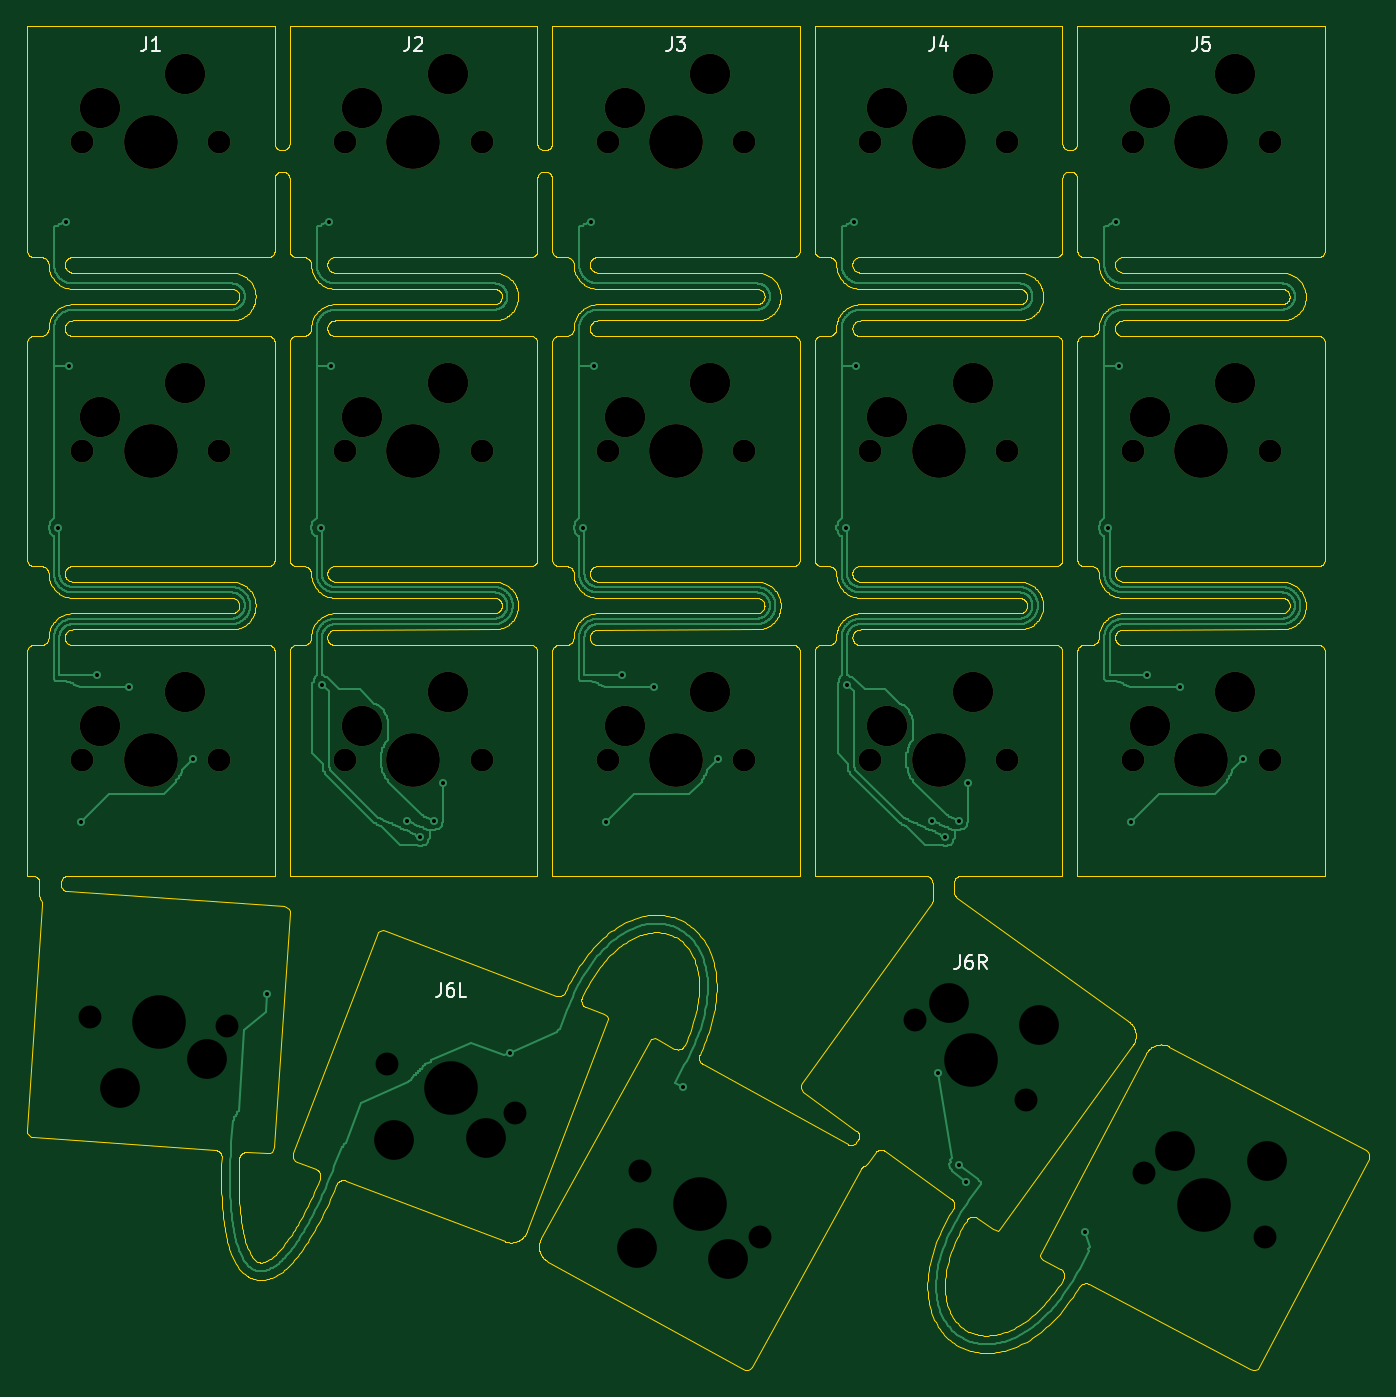
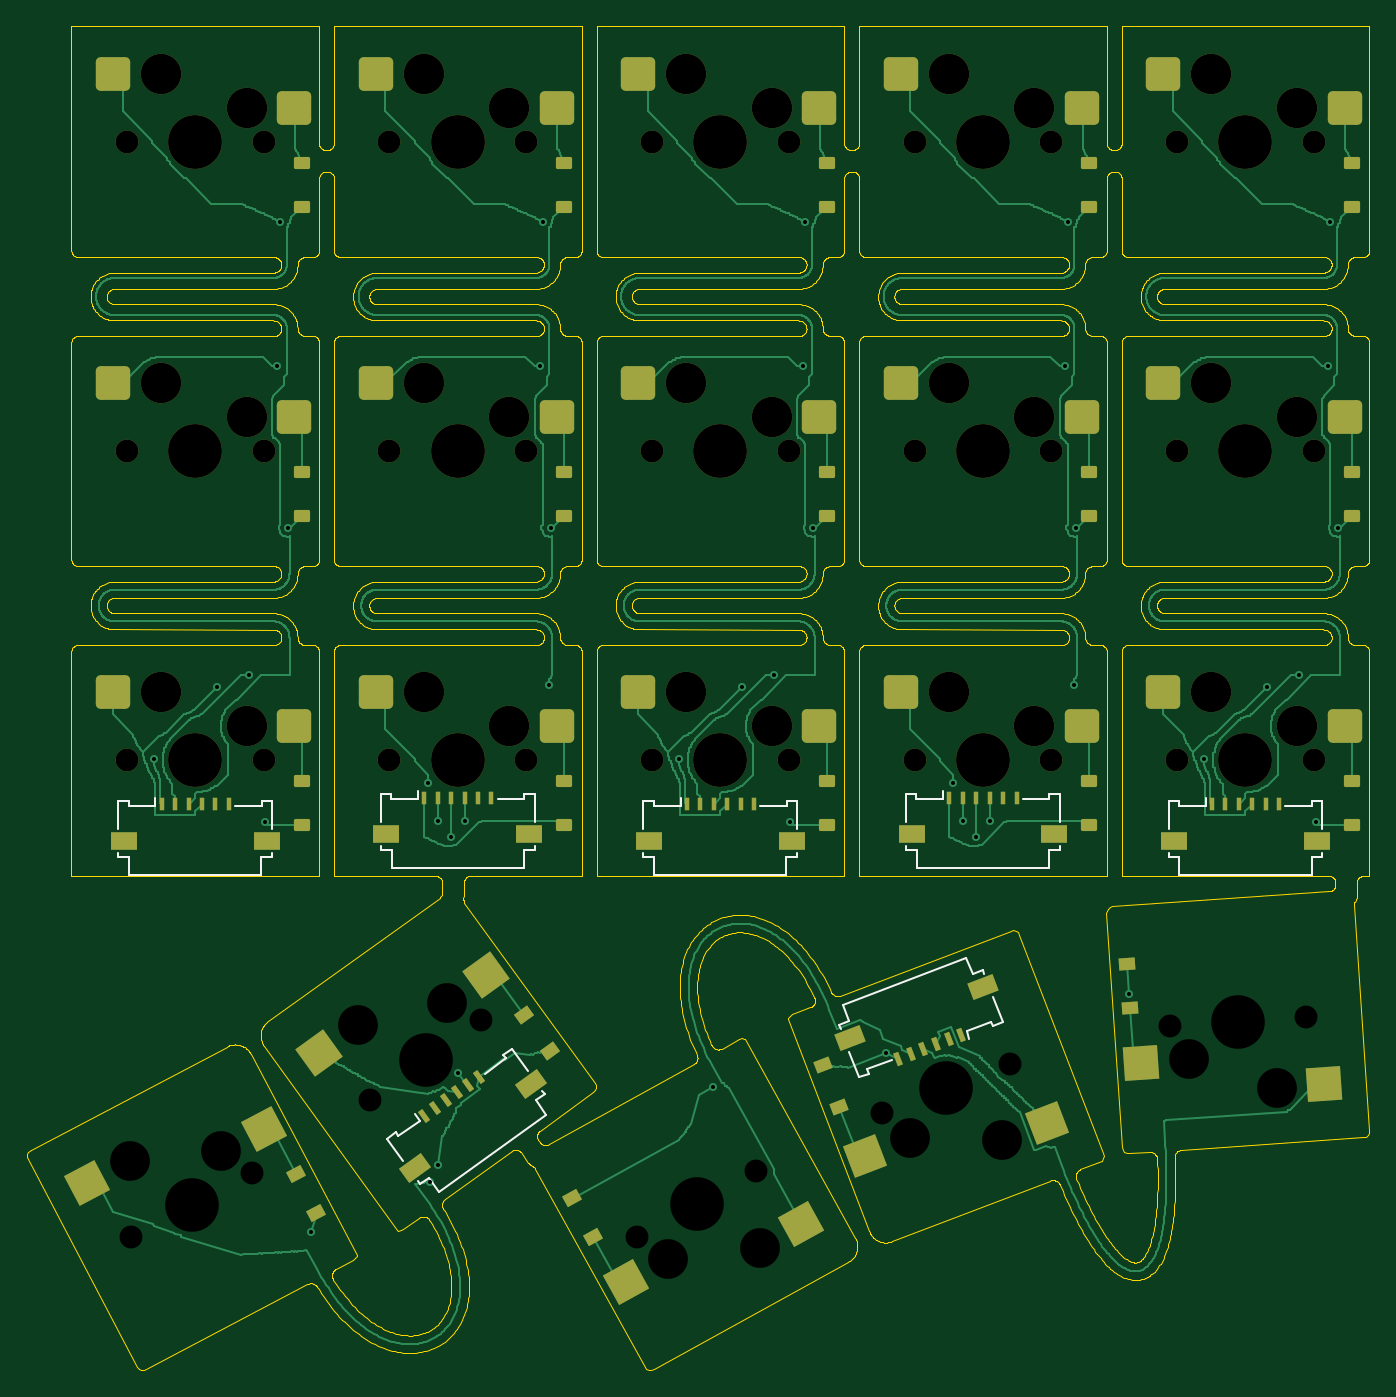
Circuit board: 9 layer files. Board 99.7 x 99.8 mm.
- bottom_copper: GyreNanoKeyfieldFR4V32-B_Cu.gbl (163137 bytes)
- bottom_mask: GyreNanoKeyfieldFR4V32-B_Mask.gbs (8738 bytes)
- bottom_silk: GyreNanoKeyfieldFR4V32-B_Silkscreen.gbo (5938 bytes)
- outline: GyreNanoKeyfieldFR4V32-Edge_Cuts.gm1 (232897 bytes)
- top_copper: GyreNanoKeyfieldFR4V32-F_Cu.gtl (135831 bytes)
- top_mask: GyreNanoKeyfieldFR4V32-F_Mask.gts (2915 bytes)
- top_silk: GyreNanoKeyfieldFR4V32-F_Silkscreen.gto (6829 bytes)
- drill: GyreNanoKeyfieldFR4V32-NPTH.drl (2015 bytes)
- drill: GyreNanoKeyfieldFR4V32-PTH.drl (925 bytes)

=== bottom_copper: GyreNanoKeyfieldFR4V32-B_Cu.gbl (163137 bytes, source omitted) ===
=== bottom_mask: GyreNanoKeyfieldFR4V32-B_Mask.gbs (8738 bytes, source omitted) ===
=== bottom_silk: GyreNanoKeyfieldFR4V32-B_Silkscreen.gbo ===
%TF.GenerationSoftware,KiCad,Pcbnew,10.0.8*%
%TF.CreationDate,2026-11-12T17:40:36+08:00*%
%TF.ProjectId,GyreNanoKeyfieldFR4V32,47797265-4e61-46e6-9f4b-65796669656c,rev?*%
%TF.SameCoordinates,Original*%
%TF.FileFunction,Legend,Bot*%
%TF.FilePolarity,Positive*%
%FSLAX46Y46*%
G04 Gerber Fmt 4.6, Leading zero omitted, Abs format (unit mm)*
G04 Created by KiCad (PCBNEW 10.0.8) date 2026-11-12 17:40:36*
%MOMM*%
%LPD*%
G01*
G04 APERTURE LIST*
%ADD10C,0.120000*%
G04 APERTURE END LIST*
%TO.C,J2*%
D10*
X22990000Y-57031554D02*
X23760000Y-57031554D01*
X22990000Y-59081554D02*
X22990000Y-57031554D01*
X22990000Y-61201554D02*
X22990000Y-60901554D01*
X23760000Y-57031554D02*
X23760000Y-57381554D01*
X23760000Y-57381554D02*
X25740000Y-57381554D01*
X23790000Y-61201554D02*
X22990000Y-61201554D01*
X23790000Y-62501554D02*
X23790000Y-61201554D01*
X31660000Y-56791554D02*
X31660000Y-57381554D01*
X31660000Y-57381554D02*
X33640000Y-57381554D01*
X33610000Y-61201554D02*
X33610000Y-62501554D01*
X33610000Y-62501554D02*
X23790000Y-62501554D01*
X33640000Y-57031554D02*
X34410000Y-57031554D01*
X33640000Y-57381554D02*
X33640000Y-57031554D01*
X34410000Y-57031554D02*
X34410000Y-59081554D01*
X34410000Y-60901554D02*
X34410000Y-61201554D01*
X34410000Y-61201554D02*
X33610000Y-61201554D01*
%TO.C,J3*%
X42490000Y-57531554D02*
X43260000Y-57531554D01*
X42490000Y-59581554D02*
X42490000Y-57531554D01*
X42490000Y-61701554D02*
X42490000Y-61401554D01*
X43260000Y-57531554D02*
X43260000Y-57881554D01*
X43260000Y-57881554D02*
X45240000Y-57881554D01*
X43290000Y-61701554D02*
X42490000Y-61701554D01*
X43290000Y-63001554D02*
X43290000Y-61701554D01*
X51160000Y-57291554D02*
X51160000Y-57881554D01*
X51160000Y-57881554D02*
X53140000Y-57881554D01*
X53110000Y-61701554D02*
X53110000Y-63001554D01*
X53110000Y-63001554D02*
X43290000Y-63001554D01*
X53140000Y-57531554D02*
X53910000Y-57531554D01*
X53140000Y-57881554D02*
X53140000Y-57531554D01*
X53910000Y-57531554D02*
X53910000Y-59581554D01*
X53910000Y-61401554D02*
X53910000Y-61701554D01*
X53910000Y-61701554D02*
X53110000Y-61701554D01*
%TO.C,J1*%
X3490000Y-57531554D02*
X4260000Y-57531554D01*
X3490000Y-59581554D02*
X3490000Y-57531554D01*
X3490000Y-61701554D02*
X3490000Y-61401554D01*
X4260000Y-57531554D02*
X4260000Y-57881554D01*
X4260000Y-57881554D02*
X6240000Y-57881554D01*
X4290000Y-61701554D02*
X3490000Y-61701554D01*
X4290000Y-63001554D02*
X4290000Y-61701554D01*
X12160000Y-57291554D02*
X12160000Y-57881554D01*
X12160000Y-57881554D02*
X14140000Y-57881554D01*
X14110000Y-61701554D02*
X14110000Y-63001554D01*
X14110000Y-63001554D02*
X4290000Y-63001554D01*
X14140000Y-57531554D02*
X14910000Y-57531554D01*
X14140000Y-57881554D02*
X14140000Y-57531554D01*
X14910000Y-57531554D02*
X14910000Y-59581554D01*
X14910000Y-61401554D02*
X14910000Y-61701554D01*
X14910000Y-61701554D02*
X14110000Y-61701554D01*
%TO.C,J6R*%
X61135952Y-80830122D02*
X61896458Y-79775783D01*
X61247634Y-79307779D02*
X61423135Y-79064470D01*
X61896458Y-79775783D02*
X61247634Y-79307779D01*
X62487843Y-77588395D02*
X63687102Y-75925784D01*
X63687102Y-75925784D02*
X64311595Y-76376237D01*
X64106844Y-76660098D02*
X65712683Y-77818406D01*
X64311595Y-76376237D02*
X64106844Y-76660098D01*
X69100268Y-86574865D02*
X61135952Y-80830122D01*
X69860774Y-85520526D02*
X69100268Y-86574865D01*
X70509598Y-85988530D02*
X69860774Y-85520526D01*
X70513982Y-81281632D02*
X72119821Y-82439941D01*
X70685099Y-85745220D02*
X70509598Y-85988530D01*
X70859134Y-80803125D02*
X70513982Y-81281632D01*
X72119821Y-82439941D02*
X72324573Y-82156081D01*
X72324573Y-82156081D02*
X72949066Y-82606534D01*
X72949066Y-82606534D02*
X71749807Y-84269146D01*
%TO.C,J6L*%
X27223308Y-73988564D02*
X27956227Y-72074059D01*
X27942416Y-74263856D02*
X27223308Y-73988564D01*
X28067547Y-73936989D02*
X27942416Y-74263856D01*
X28606916Y-70374352D02*
X28714173Y-70094180D01*
X28714173Y-70094180D02*
X29461296Y-70380198D01*
X29461296Y-70380198D02*
X29926074Y-69166121D01*
X29705741Y-75195885D02*
X29916679Y-74644881D01*
X29916679Y-74644881D02*
X28067547Y-73936989D01*
X29926074Y-69166121D02*
X39097021Y-72676982D01*
X37169395Y-77796168D02*
X37294528Y-77469301D01*
X37294528Y-77469301D02*
X35445396Y-76761409D01*
X37888502Y-78071460D02*
X37169395Y-77796168D01*
X38621421Y-76156954D02*
X37888502Y-78071460D01*
X38632243Y-73891059D02*
X39379367Y-74177076D01*
X39097021Y-72676982D02*
X38632243Y-73891059D01*
X39379367Y-74177076D02*
X39272110Y-74457248D01*
%TO.C,J4*%
X61990001Y-57031554D02*
X62760001Y-57031554D01*
X61990001Y-59081554D02*
X61990001Y-57031554D01*
X61990001Y-61201554D02*
X61990001Y-60901554D01*
X62760001Y-57031554D02*
X62760001Y-57381554D01*
X62760001Y-57381554D02*
X64740001Y-57381554D01*
X62790001Y-61201554D02*
X61990001Y-61201554D01*
X62790001Y-62501554D02*
X62790001Y-61201554D01*
X70660001Y-56791554D02*
X70660001Y-57381554D01*
X70660001Y-57381554D02*
X72640001Y-57381554D01*
X72610001Y-61201554D02*
X72610001Y-62501554D01*
X72610001Y-62501554D02*
X62790001Y-62501554D01*
X72640001Y-57031554D02*
X73410001Y-57031554D01*
X72640001Y-57381554D02*
X72640001Y-57031554D01*
X73410001Y-57031554D02*
X73410001Y-59081554D01*
X73410001Y-60901554D02*
X73410001Y-61201554D01*
X73410001Y-61201554D02*
X72610001Y-61201554D01*
%TO.C,J5*%
X81490001Y-57531554D02*
X82260001Y-57531554D01*
X81490001Y-59581554D02*
X81490001Y-57531554D01*
X81490001Y-61701554D02*
X81490001Y-61401554D01*
X82260001Y-57531554D02*
X82260001Y-57881554D01*
X82260001Y-57881554D02*
X84240001Y-57881554D01*
X82290001Y-61701554D02*
X81490001Y-61701554D01*
X82290001Y-63001554D02*
X82290001Y-61701554D01*
X90160001Y-57291554D02*
X90160001Y-57881554D01*
X90160001Y-57881554D02*
X92140001Y-57881554D01*
X92110001Y-61701554D02*
X92110001Y-63001554D01*
X92110001Y-63001554D02*
X82290001Y-63001554D01*
X92140001Y-57531554D02*
X92910001Y-57531554D01*
X92140001Y-57881554D02*
X92140001Y-57531554D01*
X92910001Y-57531554D02*
X92910001Y-59581554D01*
X92910001Y-61401554D02*
X92910001Y-61701554D01*
X92910001Y-61701554D02*
X92110001Y-61701554D01*
%TD*%
M02*

=== outline: GyreNanoKeyfieldFR4V32-Edge_Cuts.gm1 (232897 bytes, source omitted) ===
=== top_copper: GyreNanoKeyfieldFR4V32-F_Cu.gtl (135831 bytes, source omitted) ===
=== top_mask: GyreNanoKeyfieldFR4V32-F_Mask.gts ===
%TF.GenerationSoftware,KiCad,Pcbnew,10.0.8*%
%TF.CreationDate,2026-11-12T17:40:36+08:00*%
%TF.ProjectId,GyreNanoKeyfieldFR4V32,47797265-4e61-46e6-9f4b-65796669656c,rev?*%
%TF.SameCoordinates,Original*%
%TF.FileFunction,Soldermask,Top*%
%TF.FilePolarity,Negative*%
%FSLAX46Y46*%
G04 Gerber Fmt 4.6, Leading zero omitted, Abs format (unit mm)*
G04 Created by KiCad (PCBNEW 10.0.8) date 2026-11-12 17:40:36*
%MOMM*%
%LPD*%
G01*
G04 APERTURE LIST*
%ADD10C,1.700000*%
%ADD11C,3.000000*%
%ADD12C,4.000000*%
G04 APERTURE END LIST*
D10*
%TO.C,C1_SW2*%
X23620000Y-31550777D03*
D11*
X24890000Y-29010777D03*
D12*
X28700000Y-31550777D03*
D11*
X31240000Y-26470777D03*
D10*
X33780000Y-31550777D03*
%TD*%
%TO.C,C2_SW3*%
X43120000Y-54501554D03*
D11*
X44390000Y-51961554D03*
D12*
X48200000Y-54501554D03*
D11*
X50740000Y-49421554D03*
D10*
X53280000Y-54501554D03*
%TD*%
%TO.C,C3_SW3*%
X62620001Y-54501554D03*
D11*
X63890001Y-51961554D03*
D12*
X67700001Y-54501554D03*
D11*
X70240001Y-49421554D03*
D10*
X72780001Y-54501554D03*
%TD*%
%TO.C,C0_SW3*%
X4120000Y-54501554D03*
D11*
X5390000Y-51961554D03*
D12*
X9200000Y-54501554D03*
D11*
X11740000Y-49421554D03*
D10*
X14280000Y-54501554D03*
%TD*%
%TO.C,C2_SW1*%
X43120000Y-8600000D03*
D11*
X44390000Y-6060000D03*
D12*
X48200000Y-8600000D03*
D11*
X50740000Y-3520000D03*
D10*
X53280000Y-8600000D03*
%TD*%
%TO.C,C4_SW2*%
X82120001Y-31550777D03*
D11*
X83390001Y-29010777D03*
D12*
X87200001Y-31550777D03*
D11*
X89740001Y-26470777D03*
D10*
X92280001Y-31550777D03*
%TD*%
%TO.C,C2_SW2*%
X43120000Y-31550777D03*
D11*
X44390000Y-29010777D03*
D12*
X48200000Y-31550777D03*
D11*
X50740000Y-26470777D03*
D10*
X53280000Y-31550777D03*
%TD*%
%TO.C,C3_SW1*%
X62620001Y-8600000D03*
D11*
X63890001Y-6060000D03*
D12*
X67700001Y-8600000D03*
D11*
X70240001Y-3520000D03*
D10*
X72780001Y-8600000D03*
%TD*%
%TO.C,C1_SW1*%
X23620000Y-8600000D03*
D11*
X24890000Y-6060000D03*
D12*
X28700000Y-8600000D03*
D11*
X31240000Y-3520000D03*
D10*
X33780000Y-8600000D03*
%TD*%
%TO.C,C0_SW1*%
X4120000Y-8600000D03*
D11*
X5390000Y-6060000D03*
D12*
X9200000Y-8600000D03*
D11*
X11740000Y-3520000D03*
D10*
X14280000Y-8600000D03*
%TD*%
%TO.C,C0_SW2*%
X4120000Y-31550777D03*
D11*
X5390000Y-29010777D03*
D12*
X9200000Y-31550777D03*
D11*
X11740000Y-26470777D03*
D10*
X14280000Y-31550777D03*
%TD*%
%TO.C,C3_SW2*%
X62620001Y-31550777D03*
D11*
X63890001Y-29010777D03*
D12*
X67700001Y-31550777D03*
D11*
X70240001Y-26470777D03*
D10*
X72780001Y-31550777D03*
%TD*%
%TO.C,C1_SW3*%
X23620000Y-54501554D03*
D11*
X24890000Y-51961554D03*
D12*
X28700000Y-54501554D03*
D11*
X31240000Y-49421554D03*
D10*
X33780000Y-54501554D03*
%TD*%
%TO.C,C4_SW3*%
X82120001Y-54501554D03*
D11*
X83390001Y-51961554D03*
D12*
X87200001Y-54501554D03*
D11*
X89740001Y-49421554D03*
D10*
X92280001Y-54501554D03*
%TD*%
%TO.C,C4_SW1*%
X82120001Y-8600000D03*
D11*
X83390001Y-6060000D03*
D12*
X87200001Y-8600000D03*
D11*
X89740001Y-3520000D03*
D10*
X92280001Y-8600000D03*
%TD*%
M02*

=== top_silk: GyreNanoKeyfieldFR4V32-F_Silkscreen.gto (6829 bytes, source omitted) ===
=== drill: GyreNanoKeyfieldFR4V32-NPTH.drl ===
M48
; DRILL file KiCad 10.0.8 date 2026-11-12T17:40:36
; FORMAT={-:-/ absolute / metric / decimal}
; #@! TF.CreationDate,2026-11-12T17:40:36+08:00
; #@! TF.GenerationSoftware,Kicad,Pcbnew,10.0.8
; #@! TF.FileFunction,NonPlated,1,2,NPTH
FMAT,2
METRIC
; #@! TA.AperFunction,NonPlated,NPTH,ComponentDrill
T1C1.700
; #@! TA.AperFunction,NonPlated,NPTH,ComponentDrill
T2C2.950
; #@! TA.AperFunction,NonPlated,NPTH,ComponentDrill
T3C3.000
; #@! TA.AperFunction,NonPlated,NPTH,ComponentDrill
T4C3.980
; #@! TA.AperFunction,NonPlated,NPTH,ComponentDrill
T5C4.000
%
G90
G05
T1
X4.12Y-8.6
X4.12Y-31.551
X4.12Y-54.502
X4.705Y-73.591
X14.28Y-8.6
X14.28Y-31.551
X14.28Y-54.502
X14.841Y-74.285
X23.62Y-8.6
X23.62Y-31.551
X23.62Y-54.502
X26.725Y-77.053
X33.78Y-8.6
X33.78Y-31.551
X33.78Y-54.502
X36.213Y-80.685
X43.12Y-8.6
X43.12Y-31.551
X43.12Y-54.502
X45.525Y-85.029
X53.28Y-8.6
X53.28Y-31.551
X53.28Y-54.502
X54.418Y-89.941
X62.62Y-8.6
X62.62Y-31.551
X62.62Y-54.502
X65.976Y-73.829
X72.78Y-8.6
X72.78Y-31.551
X72.78Y-54.502
X74.217Y-79.772
X82.12Y-8.6
X82.12Y-31.551
X82.12Y-54.502
X82.954Y-85.178
X91.938Y-89.922
X92.28Y-8.6
X92.28Y-31.551
X92.28Y-54.502
T2
X6.892Y-78.833
X13.401Y-76.733
X27.281Y-82.705
X34.119Y-82.603
X45.292Y-90.704
X52.078Y-91.55
X68.492Y-72.512
X75.128Y-74.167
X85.263Y-83.525
X92.065Y-84.244
T3
X5.39Y-6.06
X5.39Y-29.011
X5.39Y-51.962
X11.74Y-3.52
X11.74Y-26.471
X11.74Y-49.422
X24.89Y-6.06
X24.89Y-29.011
X24.89Y-51.962
X31.24Y-3.52
X31.24Y-26.471
X31.24Y-49.422
X44.39Y-6.06
X44.39Y-29.011
X44.39Y-51.962
X50.74Y-3.52
X50.74Y-26.471
X50.74Y-49.422
X63.89Y-6.06
X63.89Y-29.011
X63.89Y-51.962
X70.24Y-3.52
X70.24Y-26.471
X70.24Y-49.422
X83.39Y-6.06
X83.39Y-29.011
X83.39Y-51.962
X89.74Y-3.52
X89.74Y-26.471
X89.74Y-49.422
T4
X9.773Y-73.938
X31.469Y-78.869
X49.971Y-87.485
X70.096Y-76.801
X87.446Y-87.55
T5
X9.2Y-8.6
X9.2Y-31.551
X9.2Y-54.502
X28.7Y-8.6
X28.7Y-31.551
X28.7Y-54.502
X48.2Y-8.6
X48.2Y-31.551
X48.2Y-54.502
X67.7Y-8.6
X67.7Y-31.551
X67.7Y-54.502
X87.2Y-8.6
X87.2Y-31.551
X87.2Y-54.502
M30

=== drill: GyreNanoKeyfieldFR4V32-PTH.drl ===
M48
; DRILL file KiCad 10.0.8 date 2026-11-12T17:40:36
; FORMAT={-:-/ absolute / metric / decimal}
; #@! TF.CreationDate,2026-11-12T17:40:36+08:00
; #@! TF.GenerationSoftware,Kicad,Pcbnew,10.0.8
; #@! TF.FileFunction,Plated,1,2,PTH
FMAT,2
METRIC
; #@! TA.AperFunction,Plated,PTH,ViaDrill
T1C0.300
%
G90
G05
T1
X2.3Y-37.251
X2.9Y-14.5
X3.1Y-25.251
X4.0Y-59.102
X5.2Y-48.202
X7.6Y-49.102
X12.3Y-54.402
X17.832Y-71.884
X21.8Y-37.251
X21.9Y-48.902
X22.4Y-14.5
X22.6Y-25.251
X28.2Y-59.002
X29.2Y-60.202
X30.2Y-59.002
X30.9Y-56.202
X35.888Y-76.278
X41.3Y-37.251
X41.9Y-14.5
X42.1Y-25.251
X43.0Y-59.102
X44.2Y-48.202
X46.6Y-49.102
X48.717Y-78.795
X51.3Y-54.402
X60.8Y-37.251
X60.9Y-48.902
X61.4Y-14.5
X61.6Y-25.251
X67.2Y-59.002
X67.674Y-77.766
X68.2Y-60.202
X69.2Y-59.002
X69.2Y-84.539
X69.764Y-85.808
X69.9Y-56.202
X78.59Y-89.545
X80.3Y-37.251
X80.9Y-14.5
X81.1Y-25.251
X82.0Y-59.102
X83.2Y-48.202
X85.6Y-49.102
X90.3Y-54.402
M30
